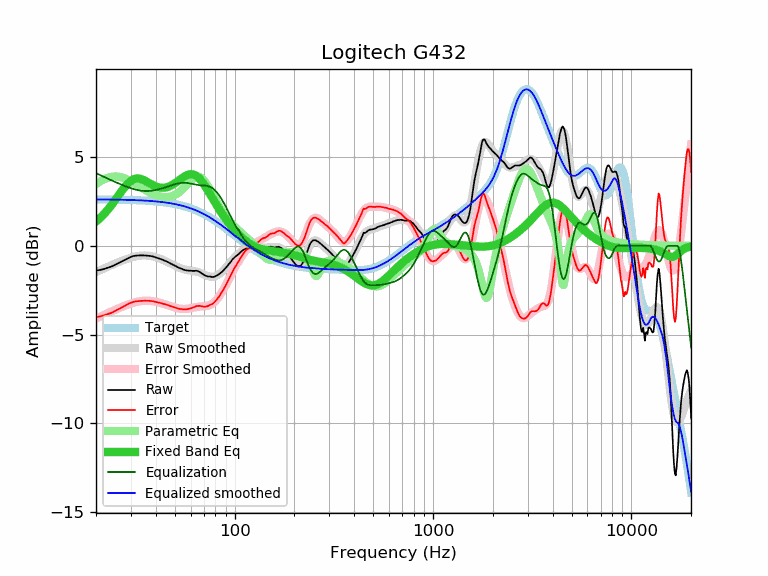

Data behind this chart, as committed beside it:
frequency, raw, error, smoothed, error_smoothed, equalization, parametric_eq, equalized_raw, equalized_smoothed, target
20, -1.39, -4.01, -1.48, -4.10, 4.10, 1.37, 2.71, 2.62, 2.62
21, -1.36, -3.97, -1.37, -3.99, 3.99, 1.57, 2.63, 2.62, 2.62
22, -1.30, -3.91, -1.27, -3.88, 3.88, 1.80, 2.58, 2.61, 2.61
23, -1.23, -3.84, -1.17, -3.78, 3.78, 2.05, 2.55, 2.61, 2.61
24, -1.16, -3.77, -1.08, -3.69, 3.69, 2.31, 2.53, 2.61, 2.61
25, -1.06, -3.66, -0.99, -3.60, 3.60, 2.58, 2.54, 2.61, 2.61
26, -0.96, -3.56, -0.91, -3.52, 3.52, 2.85, 2.56, 2.60, 2.60
27, -0.87, -3.47, -0.84, -3.44, 3.44, 3.10, 2.57, 2.60, 2.60
28, -0.78, -3.37, -0.77, -3.37, 3.37, 3.33, 2.59, 2.60, 2.59
29, -0.69, -3.28, -0.71, -3.30, 3.30, 3.52, 2.62, 2.59, 2.59
30, -0.62, -3.20, -0.66, -3.25, 3.25, 3.67, 2.63, 2.59, 2.59
31, -0.57, -3.15, -0.62, -3.20, 3.20, 3.76, 2.63, 2.58, 2.58
32, -0.55, -3.12, -0.58, -3.16, 3.16, 3.80, 2.61, 2.57, 2.57
33, -0.54, -3.11, -0.56, -3.13, 3.13, 3.79, 2.59, 2.57, 2.57
34, -0.54, -3.10, -0.54, -3.11, 3.11, 3.76, 2.57, 2.56, 2.56
35, -0.54, -3.09, -0.54, -3.09, 3.09, 3.70, 2.55, 2.55, 2.55
36, -0.55, -3.09, -0.54, -3.09, 3.09, 3.62, 2.54, 2.55, 2.55
37, -0.56, -3.09, -0.56, -3.09, 3.09, 3.55, 2.54, 2.54, 2.54
38, -0.58, -3.11, -0.58, -3.11, 3.11, 3.47, 2.53, 2.53, 2.53
39, -0.61, -3.13, -0.61, -3.12, 3.12, 3.41, 2.52, 2.52, 2.52
40, -0.65, -3.15, -0.64, -3.15, 3.15, 3.35, 2.50, 2.51, 2.51
41, -0.69, -3.18, -0.68, -3.17, 3.17, 3.31, 2.49, 2.50, 2.50
42, -0.73, -3.21, -0.72, -3.20, 3.20, 3.29, 2.48, 2.48, 2.48
43, -0.77, -3.24, -0.77, -3.24, 3.24, 3.27, 2.47, 2.47, 2.47
44, -0.82, -3.27, -0.82, -3.27, 3.27, 3.28, 2.45, 2.46, 2.46
45, -0.86, -3.30, -0.87, -3.31, 3.31, 3.29, 2.45, 2.44, 2.44
46, -0.91, -3.33, -0.92, -3.34, 3.34, 3.32, 2.44, 2.43, 2.43
47, -0.97, -3.38, -0.97, -3.38, 3.38, 3.36, 2.41, 2.41, 2.41
48, -1.02, -3.41, -1.02, -3.41, 3.41, 3.41, 2.40, 2.39, 2.39
49, -1.07, -3.44, -1.07, -3.45, 3.45, 3.47, 2.38, 2.37, 2.38
50, -1.12, -3.47, -1.12, -3.48, 3.48, 3.53, 2.36, 2.36, 2.36
51, -1.17, -3.50, -1.16, -3.50, 3.50, 3.60, 2.33, 2.34, 2.34
52, -1.22, -3.53, -1.21, -3.52, 3.52, 3.67, 2.31, 2.32, 2.32
53, -1.26, -3.55, -1.25, -3.54, 3.54, 3.73, 2.28, 2.29, 2.29
54, -1.29, -3.56, -1.28, -3.55, 3.55, 3.80, 2.26, 2.27, 2.27
55, -1.33, -3.58, -1.31, -3.56, 3.56, 3.86, 2.23, 2.25, 2.25
56, -1.36, -3.58, -1.33, -3.56, 3.56, 3.92, 2.20, 2.22, 2.22
57, -1.38, -3.58, -1.35, -3.55, 3.55, 3.97, 2.17, 2.20, 2.20
58, -1.39, -3.56, -1.37, -3.54, 3.54, 4.00, 2.15, 2.17, 2.17
59, -1.40, -3.54, -1.38, -3.53, 3.53, 4.03, 2.13, 2.14, 2.15
60, -1.40, -3.52, -1.39, -3.51, 3.51, 4.04, 2.11, 2.12, 2.12
61, -1.41, -3.50, -1.40, -3.49, 3.49, 4.04, 2.08, 2.09, 2.09
62, -1.41, -3.47, -1.42, -3.47, 3.47, 4.02, 2.07, 2.06, 2.06
63, -1.41, -3.44, -1.43, -3.46, 3.46, 3.99, 2.05, 2.03, 2.03
64, -1.40, -3.39, -1.45, -3.44, 3.44, 3.94, 2.05, 2.00, 2.00
65, -1.42, -3.38, -1.47, -3.43, 3.43, 3.89, 2.01, 1.96, 1.96
66, -1.45, -3.38, -1.49, -3.42, 3.42, 3.82, 1.97, 1.93, 1.93
67, -1.49, -3.39, -1.52, -3.42, 3.42, 3.74, 1.93, 1.90, 1.90
68, -1.54, -3.40, -1.55, -3.41, 3.41, 3.66, 1.87, 1.86, 1.86
69, -1.59, -3.42, -1.58, -3.41, 3.41, 3.56, 1.82, 1.83, 1.83
70, -1.63, -3.42, -1.61, -3.40, 3.40, 3.46, 1.78, 1.79, 1.79
71, -1.67, -3.42, -1.64, -3.40, 3.40, 3.36, 1.73, 1.75, 1.75
72, -1.70, -3.42, -1.67, -3.39, 3.39, 3.26, 1.69, 1.72, 1.72
73, -1.72, -3.40, -1.70, -3.38, 3.38, 3.15, 1.66, 1.68, 1.68
74, -1.73, -3.37, -1.72, -3.36, 3.36, 3.04, 1.63, 1.64, 1.64
75, -1.73, -3.33, -1.73, -3.33, 3.33, 2.93, 1.61, 1.60, 1.60
76, -1.74, -3.30, -1.74, -3.30, 3.30, 2.82, 1.56, 1.56, 1.56
77, -1.76, -3.28, -1.74, -3.26, 3.26, 2.71, 1.51, 1.52, 1.52
78, -1.75, -3.23, -1.74, -3.22, 3.22, 2.61, 1.47, 1.48, 1.48
79, -1.74, -3.18, -1.72, -3.17, 3.17, 2.50, 1.43, 1.44, 1.44
... 553 more rows
